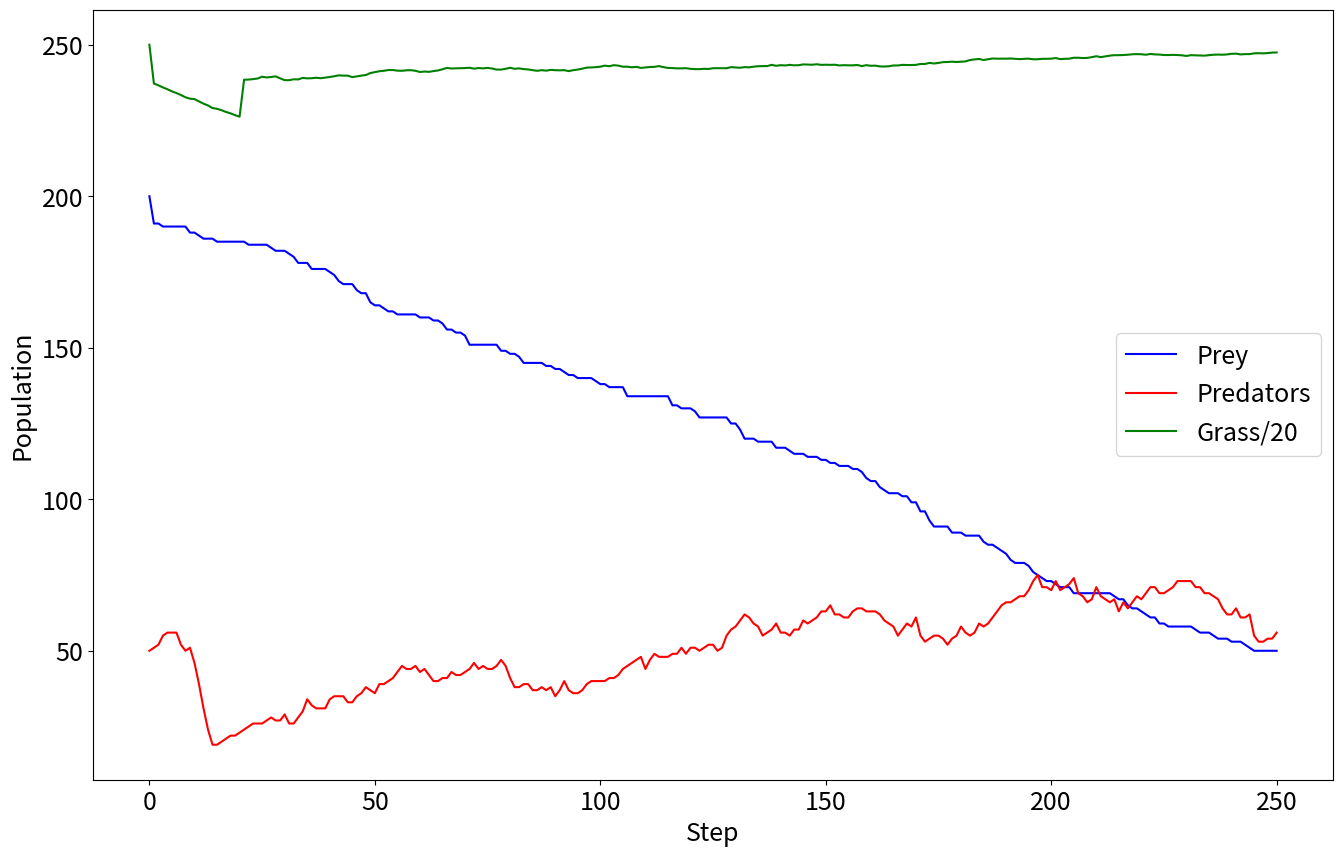

This chart was generated by the following Python code:
import math
import numpy as np
import matplotlib.pyplot as plt

# Reproduction
REPRODUCE_PREY_PROB = 0.05
REPRODUCE_PRED_PROB = 0.03

# Cohesion/Avoidance
SAME_SPECIES_AVOIDANCE_RADIUS = 0.035
PREY_GROUP_COHESION_RADIUS = 0.2

# Predator/Prey/Grass interaction
PRED_PREY_INTERACTION_RADIUS = 0.3
PRED_SPEED_ADVANTAGE = 3.0
PRED_KILL_DISTANCE = 0.03
GRASS_EAT_DISTANCE = 0.05
GAIN_FROM_FOOD_PREY = 80
GAIN_FROM_FOOD_PREDATOR = 100
GRASS_REGROW_CYCLES = 20
PRED_HUNGER_THRESH = 100
PREY_HUNGER_THRESH = 100

# Simulation properties
DELTA_TIME = 0.001
BOUNDS_WIDTH = 2.0
MIN_POSITION = -1.0
MAX_POSITION = 1.0

NEXT_PRED_ID = 1
NEXT_PREY_ID = 1

class Prey:
    def __init__(self):
        global NEXT_PREY_ID
        self.id = NEXT_PREY_ID
        NEXT_PREY_ID += 1
        self.x = 0.0
        self.y = 0.0
        self.vx = 0.0
        self.vy = 0.0
        self.steer_x = 0.0
        self.steer_y = 0.0
        self.life = 0

    def avoid_predators(self, predator_list):
        # Reset this prey's steer force
        self.steer_x = 0.0
        self.steer_y = 0.0

        # Add a steering factor away from each predator. Strength increases with closeness.
        for predator in predator_list:
            # Fetch location of predator
            predator_x = self.x;
            predator_y = self.y;

            # Check if the two predators are within interaction radius
            dx = self.x - predator.x
            dy = self.y - predator.y
            distance = math.sqrt(dx * dx + dy * dy)

            if distance < PRED_PREY_INTERACTION_RADIUS:
                # Steer the prey away from the predator
                self.steer_x += (PRED_PREY_INTERACTION_RADIUS / distance) * dx
                self.steer_y += (PRED_PREY_INTERACTION_RADIUS / distance) * dy

    def flock(self, prey_list):
        group_centre_x = 0.0
        group_centre_y = 0.0
        group_velocity_x = 0.0
        group_velocity_y = 0.0
        avoid_velocity_x = 0.0
        avoid_velocity_y = 0.0
        group_centre_count = 0

        for other in prey_list:
            dx = self.x - other.x
            dy = self.y - other.y
            separation = math.sqrt(dx * dx + dy * dy)

            if separation < PREY_GROUP_COHESION_RADIUS and self.id != other.id:
                group_centre_x += other.x
                group_centre_y += other.y
                group_centre_count += 1

                # Avoidance behaviour
                if separation < SAME_SPECIES_AVOIDANCE_RADIUS:
                    # Was a check for separation > 0 in original - redundant?
                    avoid_velocity_x += SAME_SPECIES_AVOIDANCE_RADIUS / separation * dx
                    avoid_velocity_y += SAME_SPECIES_AVOIDANCE_RADIUS / separation * dy

        # Compute group centre as the average of the nearby prey positions and a velocity to move towards the group centre
        if group_centre_count > 0:
            group_centre_x /= group_centre_count
            group_centre_y /= group_centre_count
            group_velocity_x = group_centre_x - self.x
            group_velocity_y = group_centre_y - self.y

        self.steer_x += group_velocity_x + avoid_velocity_x
        self.steer_y += group_velocity_y + avoid_velocity_y

    def move(self):
        # Integrate steering forces and cap velocity
        self.vx += self.steer_x
        self.vy += self.steer_y

        speed = math.sqrt(self.vx * self.vx + self.vy * self.vy)
        if speed > 1.0:
            self.vx /= speed
            self.vy /= speed

        # Integrate velocity
        self.x += self.vx * DELTA_TIME
        self.y += self.vy * DELTA_TIME

        # Bound the position within the environment - can this be moved
        self.x = max(self.x, MIN_POSITION)
        self.x = min(self.x, MAX_POSITION)
        self.y = max(self.y, MIN_POSITION)
        self.y = min(self.y, MAX_POSITION)

        # Reduce life by one unit of energy
        self.life -= 1

    def eaten_or_starve(self, predator_list):
        predator_index = -1
        closest_pred = PRED_KILL_DISTANCE

        # Iterate predator_location messages to find the closest predator
        for i in range(len(predator_list)):
            predator = predator_list[i]
            if predator.life < PRED_HUNGER_THRESH:
                # Check if the two predators are within interaction radius
                dx = self.x - predator.x
                dy = self.y - predator.y
                distance = math.sqrt(dx * dx + dy * dy)

                if distance < closest_pred:
                    predator_index = i
                    closest_pred = distance

        if predator_index >= 0:
            predator_list[predator_index].life += GAIN_FROM_FOOD_PREDATOR
            return True
            
        # If the life has reduced to 0 then the prey should die or starvation 
        if self.life < 1:
            return True
        return False
        
    def reproduce(self):
        if np.random.uniform() < REPRODUCE_PREY_PROB:
            self.life /= 2
        
            child = Prey()
            child.x = np.random.uniform() * BOUNDS_WIDTH - BOUNDS_WIDTH / 2.0
            child.y = np.random.uniform() * BOUNDS_WIDTH - BOUNDS_WIDTH / 2.0
            child.vx = np.random.uniform() * 2 - 1
            child.vy = np.random.uniform() * 2 - 1
            child.life = self.life
        
    
class Predator:
    def __init__(self):
        global NEXT_PRED_ID
        self.id = NEXT_PRED_ID
        NEXT_PRED_ID += 1
        self.x = 0.0
        self.y = 0.0
        self.vx = 0.0
        self.vy = 0.0
        self.steer_x = 0.0
        self.steer_y = 0.0
        self.life = 0
    
    def follow_prey(self, prey_list):
        # Find the closest prey by iterating the prey_location messages
        closest_prey_x = 0.0
        closest_prey_y = 0.0
        closest_prey_distance = PRED_PREY_INTERACTION_RADIUS
        is_a_prey_in_range = 0

        for prey in prey_list:
            # Check if prey is within sight range of predator
            dx = self.x - prey.x
            dy = self.y - prey.y
            separation = math.sqrt(dx * dx + dy * dy)

            if separation < closest_prey_distance:
                closest_prey_x = prey.x
                closest_prey_y = prey.y
                closest_prey_distance = separation
                is_a_prey_in_range = 1

        # If there was a prey in range, steer the predator towards it
        if is_a_prey_in_range:
            self.steer_x = closest_prey_x - self.x
            self.steer_y = closest_prey_y - self.y

        
    def avoid_predators(self, predator_list):
        # Fetch this predator's position
        avoid_velocity_x = 0.0
        avoid_velocity_y = 0.0

        # Add a steering factor away from each other predator. Strength increases with closeness.
        for other in predator_list:
            # Check if the two predators are within interaction radius
            dx = self.x - other.x
            dy = self.y - other.y
            separation = math.sqrt(dx * dx + dy * dy)

            if separation < SAME_SPECIES_AVOIDANCE_RADIUS and separation > 0.0 and self.id != other.id:
                avoid_velocity_x += SAME_SPECIES_AVOIDANCE_RADIUS / separation * dx
                avoid_velocity_y += SAME_SPECIES_AVOIDANCE_RADIUS / separation * dy

        self.steer_x += avoid_velocity_x
        self.steer_y += avoid_velocity_y
        
    def move(self):
        # Integrate steering forces and cap velocity
        self.vx += self.steer_x
        self.vy += self.steer_y

        speed = math.sqrt(self.vx * self.vx + self.vy * self.vy)
        if speed > 1.0:
            self.vx /= speed
            self.vy /= speed

        # Integrate velocity
        self.x += self.vx * DELTA_TIME * PRED_SPEED_ADVANTAGE
        self.y += self.vy * DELTA_TIME * PRED_SPEED_ADVANTAGE

        # Bound the position within the environment 
        self.x = max(self.x, MIN_POSITION)
        self.x = min(self.x, MAX_POSITION)
        self.y = max(self.y, MIN_POSITION)
        self.y = min(self.y, MAX_POSITION)

        # Reduce life by one unit of energy
        self.life -= 1
        
    def starve(self):
        # Did the predator starve?
        if self.life < 1:
            return True
        return False
        
    def reproduce(self):
        if np.random.uniform() < REPRODUCE_PRED_PROB:
            self.life /= 2

            child = Predator()
            child.x = np.random.uniform() * BOUNDS_WIDTH - BOUNDS_WIDTH / 2.0
            child.y = np.random.uniform() * BOUNDS_WIDTH - BOUNDS_WIDTH / 2.0
            child.vx = np.random.uniform() * 2 - 1
            child.vy = np.random.uniform() * 2 - 1
            child.life = self.life
            return child
        
class Grass:
    def __init__(self):
        self.x = 0.0
        self.y = 0.0
        self.dead_cycles = 0
        self.available = 1
        
    def grow(self):
        new_dead_cycles = self.dead_cycles + 1
        if self.dead_cycles == GRASS_REGROW_CYCLES:
            self.dead_cycles = 0
            self.available = 1

        if self.available == 0:
            self.dead_cycles = new_dead_cycles

        
    def eaten(self, prey_list):
        if self.available:
            prey_index = -1
            closest_prey = GRASS_EAT_DISTANCE

            # Iterate prey_location messages to find the closest prey
            for i in range(len(prey_list)):
                prey = prey_list[i]
                if prey.life < PREY_HUNGER_THRESH:
                    # Check if they are within interaction radius
                    dx = self.x - prey.x
                    dy = self.y - prey.y
                    distance = math.sqrt(dx*dx + dy*dy)

                    if distance < closest_prey:
                        prey_index = i
                        closest_prey = distance

            if prey_index >= 0:
                # Add grass eaten message
                prey_list[prey_index].life += GAIN_FROM_FOOD_PREY
               
                # Update grass agent variables
                self.dead_cycles = 0
                self.available = 0
        
class Model:

    def __init__(self, steps = 250):
        self.steps = steps
        self.num_prey = 200
        self.num_predators = 50
        self.num_grass = 5000

    def _init_population(self):
        # Initialise prey agents
        self.prey = []
        for i in range(self.num_prey):
            p = Prey()
            p.x = np.random.uniform(-1.0, 1.0)
            p.y = np.random.uniform(-1.0, 1.0)
            p.vx = np.random.uniform(-1.0, 1.0)
            p.vy = np.random.uniform(-1.0, 1.0)
            p.life = np.random.randint(10, 50)
            self.prey.append(p)
      
        # Initialise predator agents
        self.predators = []
        for i in range(self.num_predators):
            p = Predator()
            p.x = np.random.uniform(-1.0, 1.0)
            p.y = np.random.uniform(-1.0, 1.0)
            p.vx = np.random.uniform(-1.0, 1.0)
            p.vy = np.random.uniform(-1.0, 1.0)
            p.life = np.random.randint(10, 15)
            self.predators.append(p)
        
        # Initialise grass agents
        self.grass = []
        for i in range(self.num_grass):
            g = Grass()
            g.x = np.random.uniform(-1.0, 1.0)
            g.y = np.random.uniform(-1.0, 1.0)
            self.grass.append(g)
    
    def _step(self):
        ## Shuffle agent list order to avoid bias
        np.random.shuffle(self.predators) # todo, this probably doesn't like Python lists
        np.random.shuffle(self.prey)
        
        for p in self.predators:
            p.follow_prey(self.prey)
        for p in self.prey:
            p.avoid_predators(self.predators)
                
        for p in self.prey:
            p.flock(self.prey)
        for p in self.predators:
            p.avoid_predators(self.predators)
        
        for p in self.prey:
            p.move()
        for p in self.predators:
            p.move()
            
            
        for g in self.grass:
            g.eaten(self.prey)
        
        self.prey = [p for p in self.prey if not p.eaten_or_starve(self.predators)]
        self.predators = [p for p in self.predators if not p.starve()]
                
        children = []
        for p in self.prey:
            c = p.reproduce()
            if c:
                children.append(c)
        self.predators.extend(children)
        children = []
        for p in self.predators:
            c = p.reproduce()
            if c:
                children.append(c)
        self.predators.extend(children)
        for g in self.grass:
            g.grow()
    
    def _init_log(self):
        self.prey_log = [len(self.prey)]
        self.predator_log = [len(self.predators)]
        self.grass_log = [sum(g.available for g in self.grass)/20]
        
    def _log(self):
        self.prey_log.append(len(self.prey))
        self.predator_log.append(len(self.predators))
        self.grass_log.append(sum(g.available for g in self.grass)/20)
    
    def _plot(self):
        plt.figure(figsize=(16,10))
        plt.rcParams.update({'font.size': 18})
        plt.xlabel("Step")
        plt.ylabel("Population")
        plt.plot(range(0, len(self.prey_log)), self.prey_log, 'b', label="Prey")
        plt.plot(range(0, len(self.predator_log)), self.predator_log, 'r', label="Predators")
        plt.plot(range(0, len(self.grass_log)), self.grass_log, 'g', label="Grass/20")
        plt.legend()
        plt.savefig('predpray_out.png')
    
    def run(self):
        # init
        self._init_population()
        self._init_log()
        # execute
        for i in range(self.steps):
            self._step()
            self._log()
        # plot graph of results
        self._plot()
        
        
        
        
model = Model()
model.run()